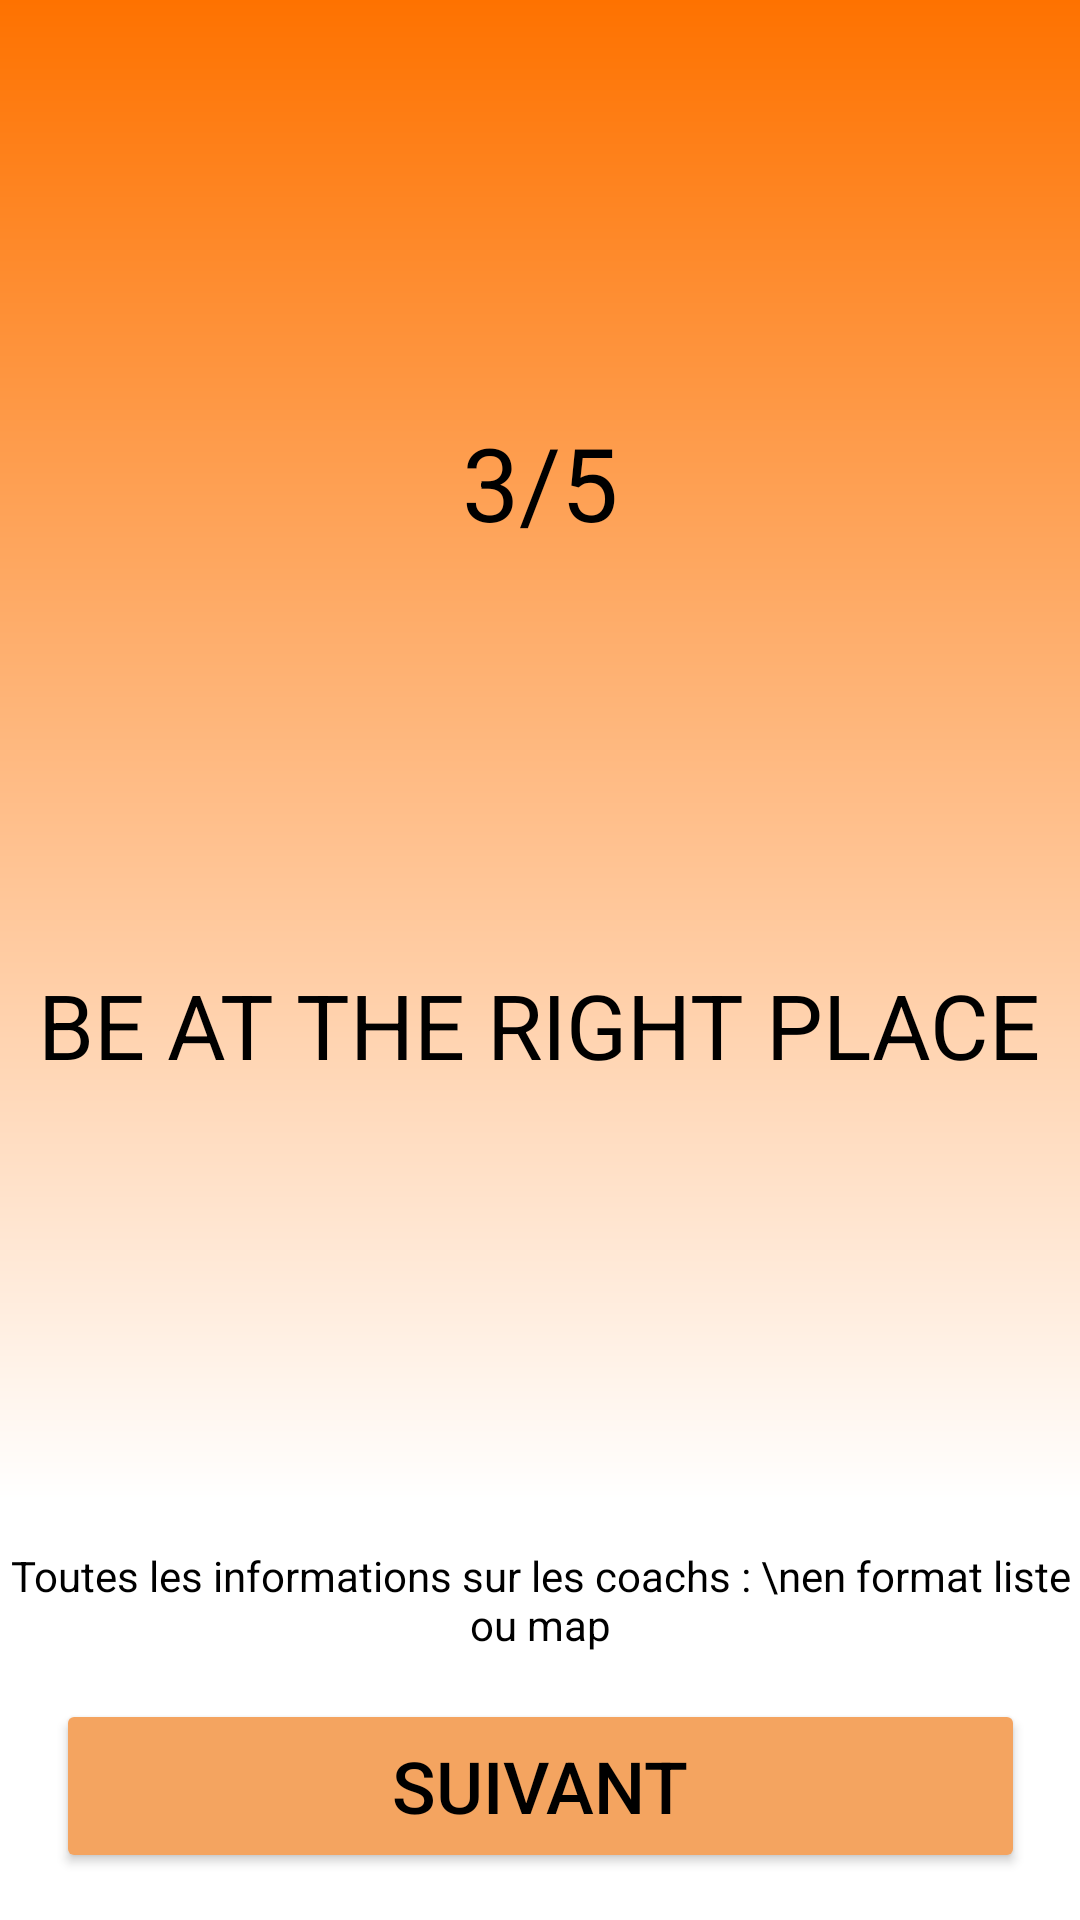

Write the Android layout XML for this screen, with the resource values it uses.
<!-- AndroidManifest.xml: application theme Theme.Botics -->
<!-- res/layout/activity_presentation3.xml -->
<?xml version="1.0" encoding="utf-8"?>
<androidx.constraintlayout.widget.ConstraintLayout xmlns:android="http://schemas.android.com/apk/res/android"
    xmlns:app="http://schemas.android.com/apk/res-auto"
    xmlns:tools="http://schemas.android.com/tools"
    android:layout_width="match_parent"
    android:layout_height="match_parent"
    android:background="@color/white"
    tools:context=".Presentation3">

    <LinearLayout
        android:id="@+id/linearLayout"
        android:layout_width="0dp"
        android:layout_height="500dp"
        android:background="@drawable/background"
        android:gravity="center"
        android:orientation="vertical"
        app:layout_constraintBottom_toBottomOf="parent"
        app:layout_constraintEnd_toEndOf="parent"
        app:layout_constraintHorizontal_bias="0.454"
        app:layout_constraintStart_toStartOf="parent"
        app:layout_constraintTop_toTopOf="parent"
        app:layout_constraintVertical_bias="0.0">

        <TextView
            android:id="@+id/textView1"
            android:layout_width="wrap_content"
            android:layout_height="wrap_content"
            android:layout_weight="10"
            android:gravity="center"
            android:text="3/5"
            android:textColor="@color/black"
            android:textSize="34sp" />

        <TextView
            android:id="@+id/textView2"
            android:layout_width="wrap_content"
            android:layout_height="wrap_content"
            android:layout_weight="5"
            android:textColor="@color/black"
            android:text="BE AT THE RIGHT PLACE"
            android:textSize="30sp" />
    </LinearLayout>

    <TextView
        android:id="@+id/textView3"
        android:layout_width="wrap_content"
        android:layout_height="wrap_content"
        android:gravity="center"
        android:textColor="@color/black"
        android:text="Toutes les informations sur les coachs : \nen format liste ou map"
        app:layout_constraintBottom_toTopOf="@+id/suivant"
        app:layout_constraintEnd_toEndOf="parent"
        app:layout_constraintStart_toStartOf="parent"
        app:layout_constraintTop_toBottomOf="@+id/linearLayout" />

    <Button
        android:id="@+id/suivant"
        android:text="Suivant"
        android:layout_width="323dp"
        android:layout_height="58dp"
        android:backgroundTint="#F4A460"
        android:textColor="#000000"
        android:textSize="24sp"
        app:cornerRadius="24dp"
        app:layout_constraintBottom_toBottomOf="parent"
        app:layout_constraintEnd_toEndOf="parent"
        app:layout_constraintStart_toStartOf="parent"
        app:layout_constraintTop_toBottomOf="@+id/textView3" />

</androidx.constraintlayout.widget.ConstraintLayout>
<!-- resources referenced by this layout -->
<resources>
  <!-- drawable background (drawable) -->
  <?xml version="1.0" encoding="utf-8"?>
  <shape xmlns:tools="http://schemas.android.com/tools"
      xmlns:android="http://schemas.android.com/apk/res/android"
      tools:ignore="ExtraText">
       <gradient android:startColor="#fe7200" android:endColor="#ffffff" android:angle="270"/>`
      
  </shape>
  <style name="Theme.Botics" parent="Theme.MaterialComponents.DayNight.NoActionBar">
          
          <item name="colorPrimary">@color/purple_500</item>
          <item name="colorPrimaryVariant">@color/purple_700</item>
          <item name="colorOnPrimary">@color/white</item>
          
          <item name="colorSecondary">@color/teal_200</item>
          <item name="colorSecondaryVariant">@color/teal_700</item>
          <item name="colorOnSecondary">@color/black</item>
          
          <item name="android:statusBarColor">?attr/colorPrimaryVariant</item>
          
      </style>
  <!-- not gathered from this repository: default colours our renderer supplied (Android Studio template values) -->
  <color name="purple_500">#FF6200EE</color>
  <color name="purple_700">#FF3700B3</color>
  <color name="teal_200">#FF03DAC5</color>
  <color name="teal_700">#FF018786</color>
  <color name="black">#FF000000</color>
  <color name="white">#FFFFFFFF</color>
</resources>
